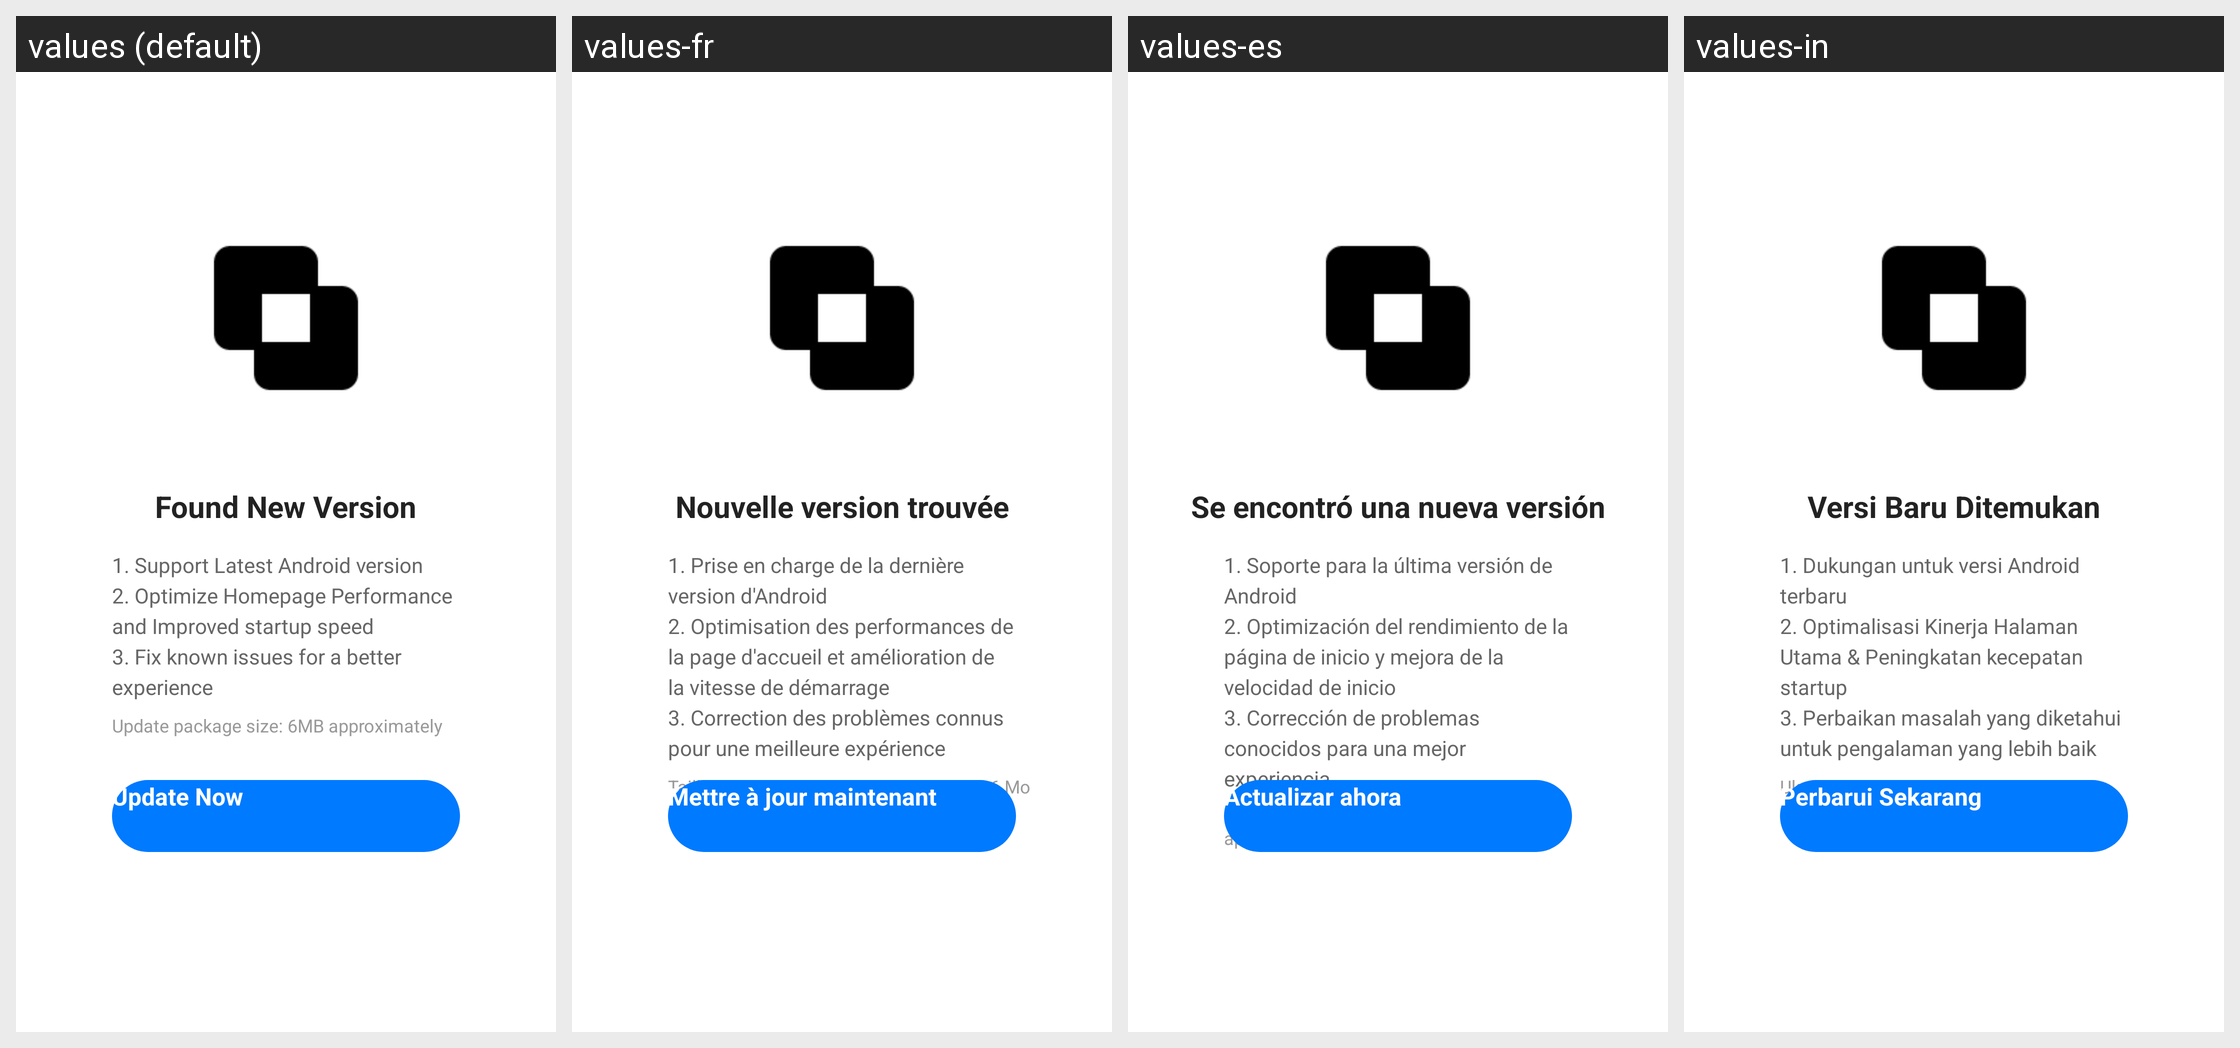

For this localized Android screen grid, give each drawn string resource with its value in every locale shown.
Android screen res/layout/activity_check_update.xml rendered under 4 locales, left to right: values (default), values-fr, values-es, values-in. Device: Nexus 5 (rendered at 1080×1920; each locale shown at half size, 540×960, under a caption strip naming it); theme Theme.Demo.
Other locales in the repository, not shown: values-ar, values-de, values-en-rGB, values-fr-rCA, values-hi, values-it, values-ja, values-ko, values-my, values-pt, values-pt-rBR, values-pt-rPT, values-ru, values-th, values-tr, values-vi, values-zh-rCN, values-zh-rHK, values-zh-rTW.
Strings drawn on this screen, with the default value and each locale's value (text and hints the layout hard-codes, and strings that could not be matched under every locale, appear in the picture but are not listed):

force_update_title
  values: Found New Version
  values-fr: Nouvelle version trouvée
  values-es: Se encontró una nueva versión
  values-in: Versi Baru Ditemukan

force_update_content
  values: 1. Support Latest Android version 
      2. Optimize Homepage Performance and Improved startup speed
      3. Fix known issues for a better experience
  values-fr: 1. Prise en charge de la dernière version d'Android
      2. Optimisation des performances de la page d'accueil et amélioration de la vitesse de démarrage
      3. Correction des problèmes connus pour une meilleure expérience
  values-es: 1. Soporte para la última versión de Android 
      2. Optimización del rendimiento de la página de inicio y mejora de la velocidad de inicio
      3. Corrección de problemas conocidos para una mejor experiencia
  values-in: 1. Dukungan untuk versi Android terbaru 
      2. Optimalisasi Kinerja Halaman Utama & Peningkatan kecepatan startup
      3. Perbaikan masalah yang diketahui untuk pengalaman yang lebih baik

force_update_size
  values: Update package size: 6MB approximately
  values-fr: Taille du paquet de mise à jour : environ 6 Mo
  values-es: Tamaño del paquete de actualización: aproximadamente 6 MB
  values-in: Ukuran paket pembaruan: sekitar 6MB

force_update_action
  values: Update Now
  values-fr: Mettre à jour maintenant
  values-es: Actualizar ahora
  values-in: Perbarui Sekarang
